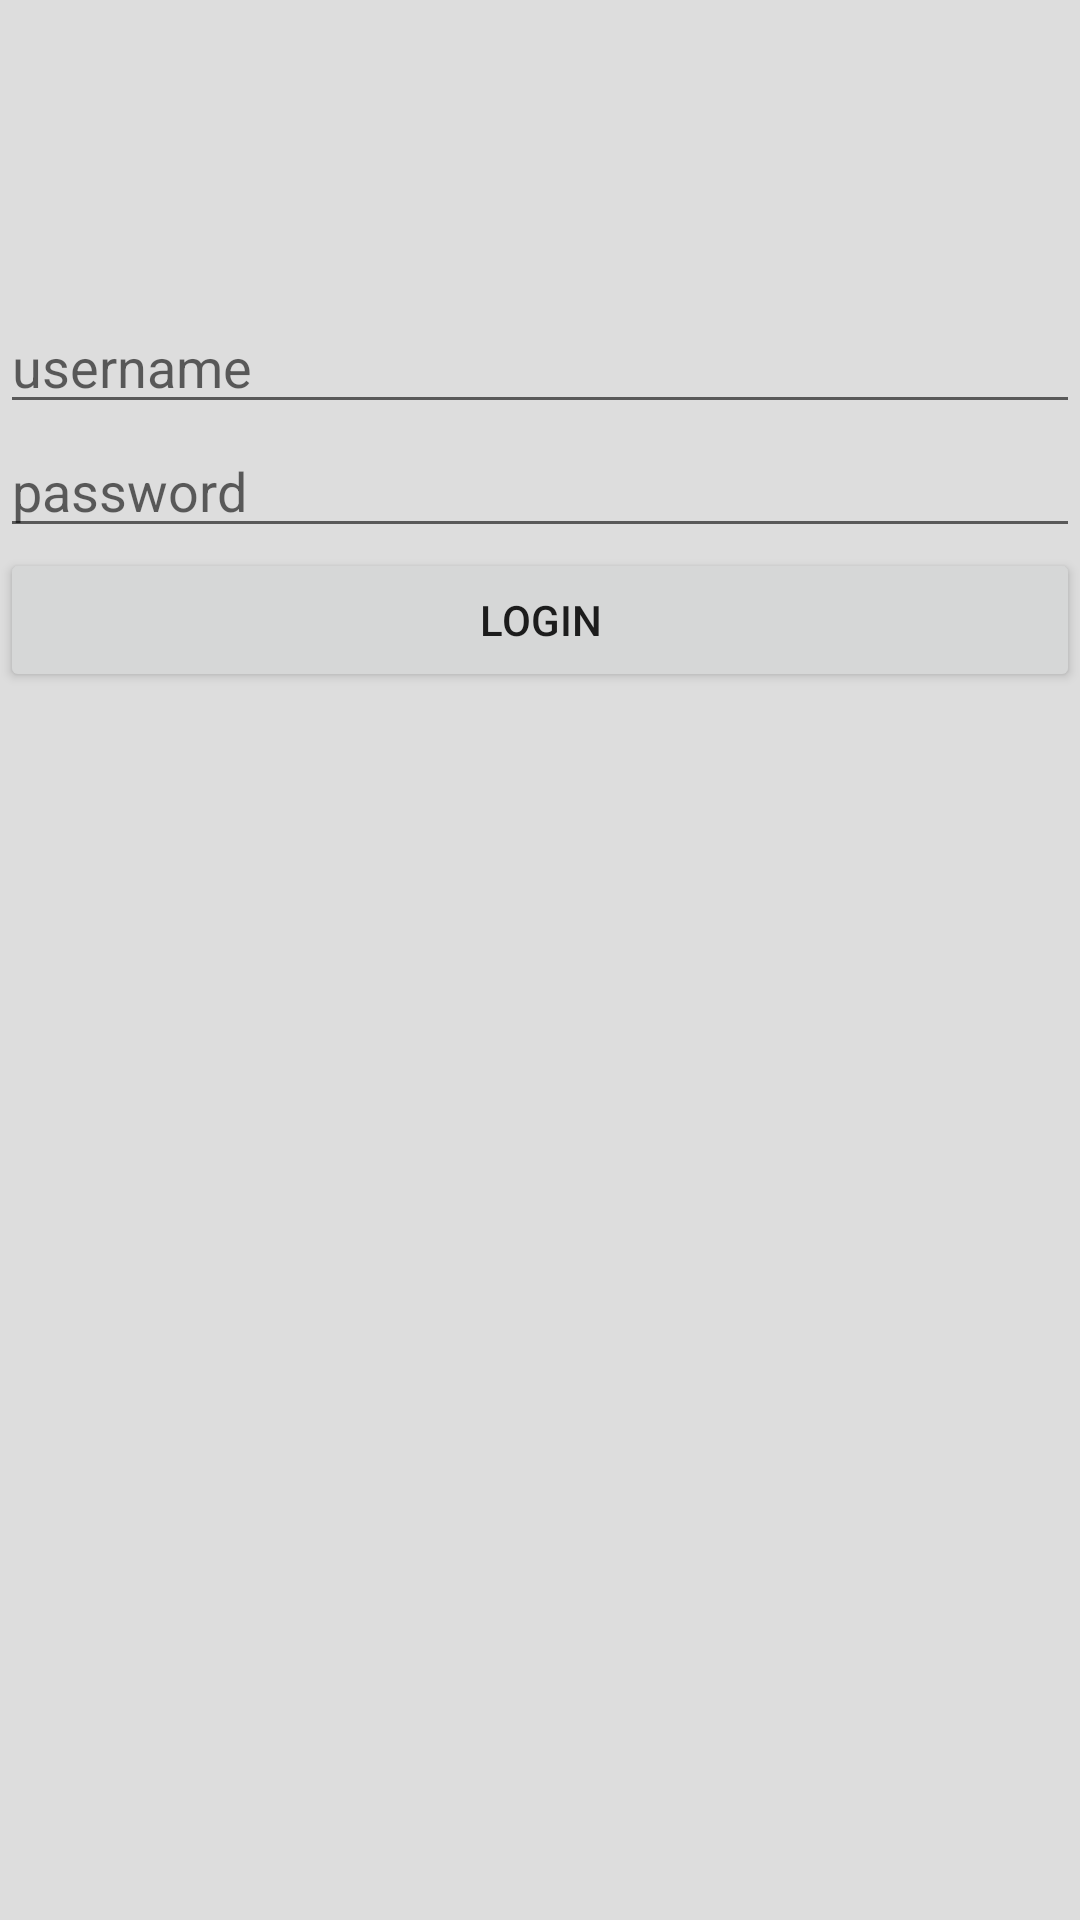

This screen was rendered from an Android layout file. Write that file and the resources it references.
<!-- AndroidManifest.xml: activity theme AppThemeNoActionBar -->
<!-- res/layout/activity_main.xml -->
<?xml version="1.0" encoding="utf-8"?>
<androidx.appcompat.widget.LinearLayoutCompat xmlns:android="http://schemas.android.com/apk/res/android"
    xmlns:app="http://schemas.android.com/apk/res-auto"
    xmlns:tools="http://schemas.android.com/tools"
    android:layout_width="match_parent"
    android:layout_height="match_parent"
    android:background="#ddd"
    android:orientation="vertical"
    tools:context=".MainActivity">

    <androidx.appcompat.widget.AppCompatImageView
        android:layout_width="100dp"
        android:layout_height="100dp"
        android:src="@drawable/logo_demo" />

    <androidx.appcompat.widget.AppCompatEditText
        android:layout_width="match_parent"
        android:layout_height="wrap_content"
        android:hint="username" />

    <androidx.appcompat.widget.AppCompatEditText
        android:layout_width="match_parent"
        android:layout_height="wrap_content"
        android:hint="password" />

    <androidx.appcompat.widget.AppCompatButton
        android:layout_width="match_parent"
        android:layout_height="wrap_content"
        android:text="Login" />

</androidx.appcompat.widget.LinearLayoutCompat>
<!-- resources referenced by this layout -->
<resources>
  <style name="AppThemeNoActionBar" parent="Theme.AppCompat.Light.NoActionBar">
          
          <item name="colorPrimary">@color/purple_500</item>
          <item name="colorPrimaryVariant">@color/purple_700</item>
          <item name="colorOnPrimary">@color/white</item>
          
          <item name="colorSecondary">@color/teal_200</item>
          <item name="colorSecondaryVariant">@color/teal_700</item>
          <item name="colorOnSecondary">@color/black</item>
          
          <item name="android:statusBarColor" tools:targetApi="l">?attr/colorPrimaryVariant</item>
          
      </style>
  <color name="purple_500">#FF6200EE</color>
  <color name="purple_700">#FF3700B3</color>
  <color name="white">#FFFFFFFF</color>
  <color name="teal_200">#FF03DAC5</color>
  <color name="teal_700">#FF018786</color>
  <color name="black">#FF000000</color>
</resources>
